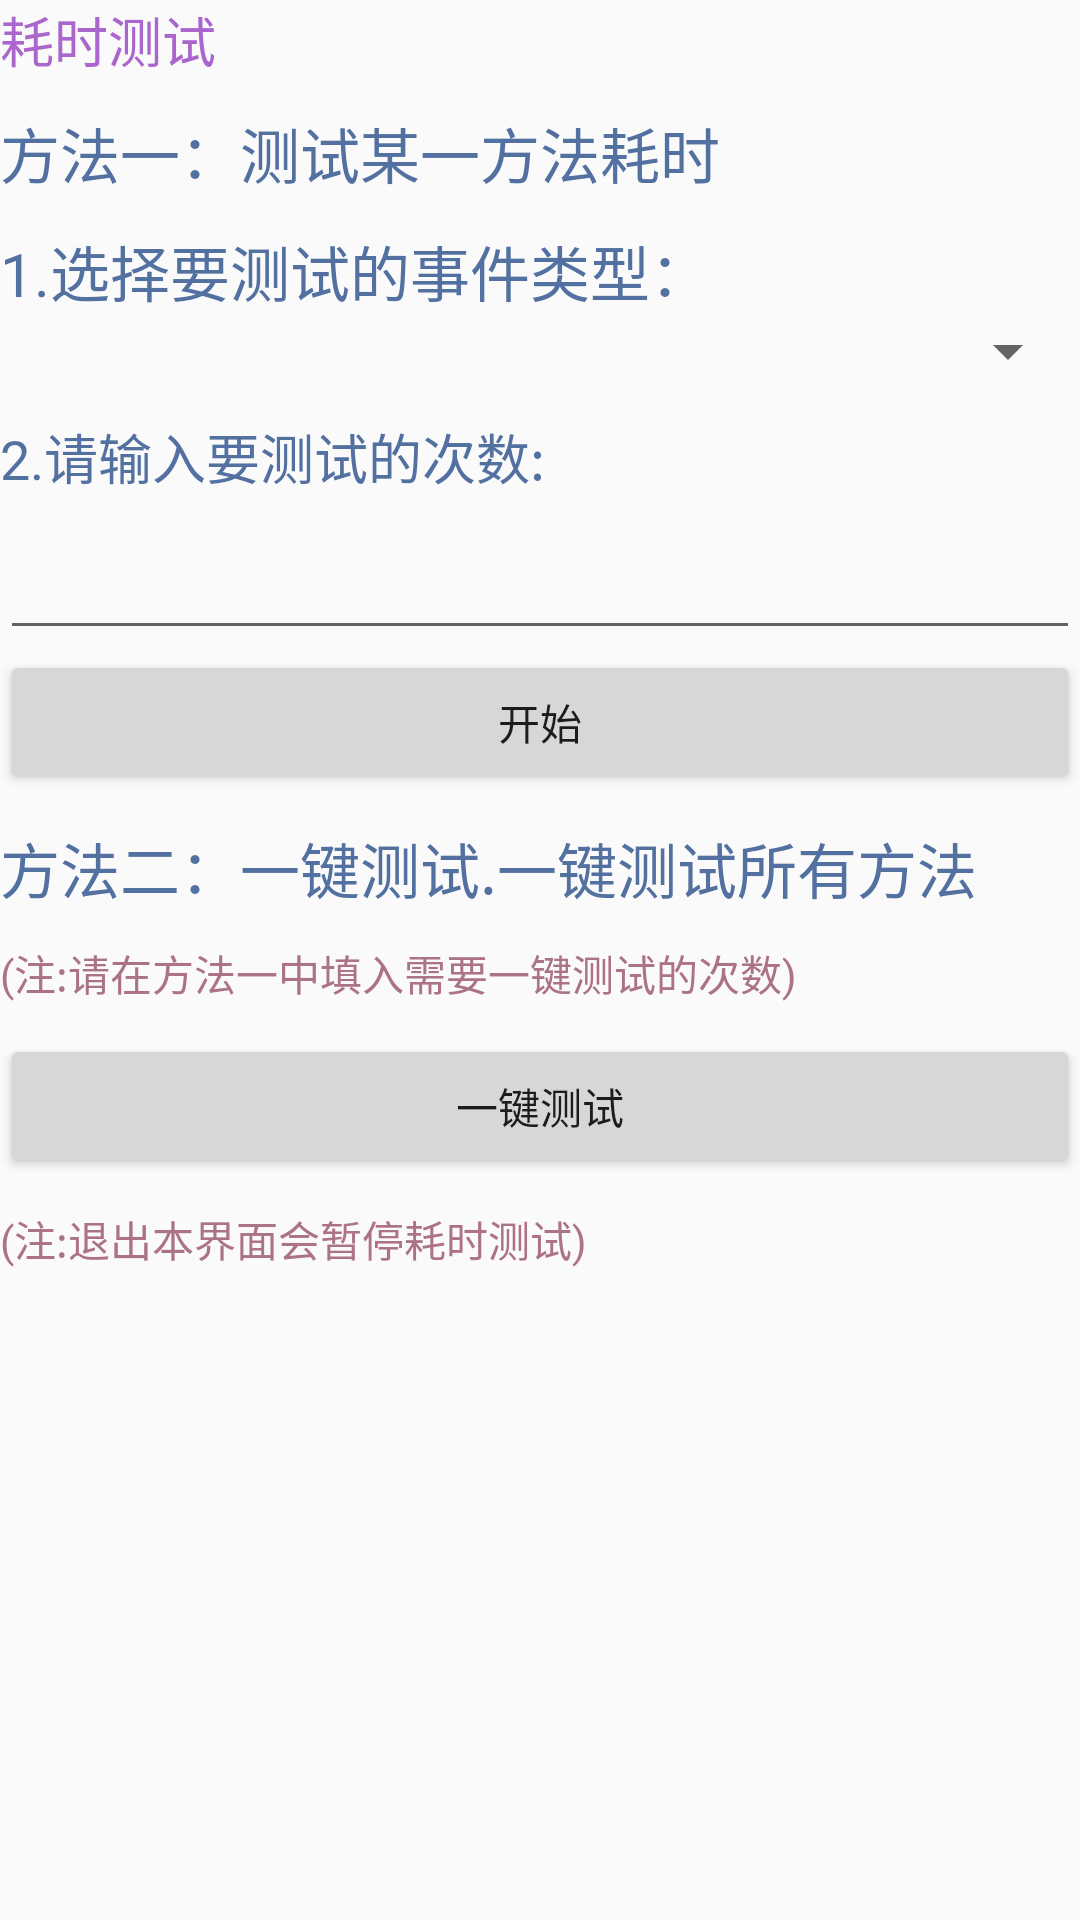

Write the Android layout XML for this screen, with the resource values it uses.
<!-- AndroidManifest.xml: application theme AppTheme -->
<!-- res/layout/activity_test_usetime_layout.xml -->
<?xml version="1.0" encoding="utf-8"?>
<LinearLayout xmlns:android="http://schemas.android.com/apk/res/android"
    android:layout_width="match_parent"
    android:layout_height="match_parent"
    android:orientation="vertical">

    <TextView
        style="@style/first_title"
        android:text="@string/use_time_test"
        android:layout_width="wrap_content"
        android:layout_height="wrap_content"
        android:textColor="@android:color/holo_purple" />

    <TextView
        style="@style/title"
        android:text="@string/user_time_test_one"
        android:layout_width="wrap_content"
        android:layout_height="wrap_content" />

    <TextView
        style="@style/title"
        android:text="@string/event_test_step_one"
        android:layout_width="match_parent"
        android:layout_height="wrap_content" />

    <Spinner
        android:layout_width="match_parent"
        android:layout_height="wrap_content"
        android:id="@+id/spinner" />

    <TextView
        style="@style/title"
        android:text="@string/user_time_test_times"
        android:layout_width="wrap_content"
        android:layout_height="wrap_content"
        android:textSize="18sp" />

    <EditText
        android:layout_marginTop="10dp"
        android:layout_width="match_parent"
        android:layout_height="wrap_content"
        android:inputType="number"
        android:id="@+id/timesEt"/>

    <Button
        android:text="@string/start"
        android:layout_width="match_parent"
        android:layout_height="wrap_content"
        android:onClick="onStart" />

    <TextView
        style="@style/title"
        android:text="@string/user_time_test_two"
        android:layout_width="wrap_content"
        android:layout_height="wrap_content" />

    <TextView
        android:layout_marginTop="10dp"
        android:text="(注:请在方法一中填入需要一键测试的次数)"
        android:layout_width="wrap_content"
        android:layout_height="wrap_content"
        android:textColor="@color/colorAccent" />

    <Button
        android:layout_marginTop="10dp"
        android:text="@string/one_key_test"
        android:layout_width="match_parent"
        android:layout_height="wrap_content"
        android:onClick="onOneKeyTest" />

    <TextView
        android:layout_marginTop="10dp"
        android:text="(注:退出本界面会暂停耗时测试)"
        android:layout_width="wrap_content"
        android:layout_height="wrap_content"
        android:textColor="@color/colorAccent" />

    <TextView
        android:layout_width="match_parent"
        android:layout_height="wrap_content"
        android:scrollbars = "vertical"
        android:id="@+id/showTv" />

</LinearLayout>
<!-- resources referenced by this layout -->
<resources>
  <color name="colorAccent">#ac7386</color>
  <string name="event_test_step_one">1.选择要测试的事件类型：</string>
  <string name="one_key_test">一键测试</string>
  <string name="start">开始</string>
  <string name="use_time_test">耗时测试</string>
  <string name="user_time_test_one">方法一：测试某一方法耗时</string>
  <string name="user_time_test_times">2.请输入要测试的次数:</string>
  <string name="user_time_test_two">方法二：一键测试.一键测试所有方法</string>
  <style name="first_title">
          <item name="android:textSize">18sp</item>
          <item name="android:textColor">@android:color/holo_purple</item>
      </style>
  <style name="title">
          <item name="android:textSize">20sp</item>
          <item name="android:textColor">?attr/colorPrimary</item>
          <item name="android:layout_marginTop">10dp</item>
      </style>
  <style name="AppTheme" parent="Theme.AppCompat.Light.DarkActionBar">
          
          <item name="colorPrimary">@color/colorPrimary</item>
          <item name="colorPrimaryDark">@color/colorPrimaryDark</item>
          <item name="colorAccent">@color/colorAccent</item>
      </style>
  <color name="colorPrimary">#5270a0</color>
  <color name="colorPrimaryDark">#303F9F</color>
</resources>
